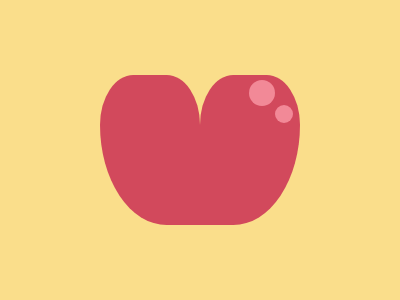

Write the HTML and CSS that draws this image.

<!DOCTYPE html>
<html lang="en">
  <head>
    <meta charset="UTF-8" />
    <meta name="viewport" content="width=device-width, initial-scale=1.0" />
    <title>Document</title>
    <style>
      * {
        margin: 0;
        padding: 0;
      }
      .container {
        width: 400px;
        height: 300px;
        background-color: #fade8b;
        display: flex;
        justify-content: center;
        align-items: center;
      }
      .left {
        background-color: #d2495c;
        width: 100px;
        height: 150px;
        border-top-left-radius: 50%;
        border-top-right-radius: 50%;
        border-bottom-left-radius: 100%;
      }
      .right {
        background-color: #d2495c;
        width: 100px;
        height: 150px;
        border-top-left-radius: 50%;
        border-top-right-radius: 50%;
        border-bottom-right-radius: 100%;
        position: relative;
      }
      .big {
        position: absolute;
        width: 26px;
        height: 26px;
        background-color: #f28997;
        border-radius: 50%;
        top: 5px;
        right: 25px;
      }
      .small {
        position: absolute;
        width: 18px;
        height: 18px;
        background-color: #f28997;
        border-radius: 50%;
        top: 30px;
        right: 7px;
      }
    </style>
  </head>
  <body>
    <div class="container">
      <div class="left"></div>
      <div class="right">
        <div class="big"></div>
        <div class="small"></div>
      </div>
    </div>
  </body>
</html>
